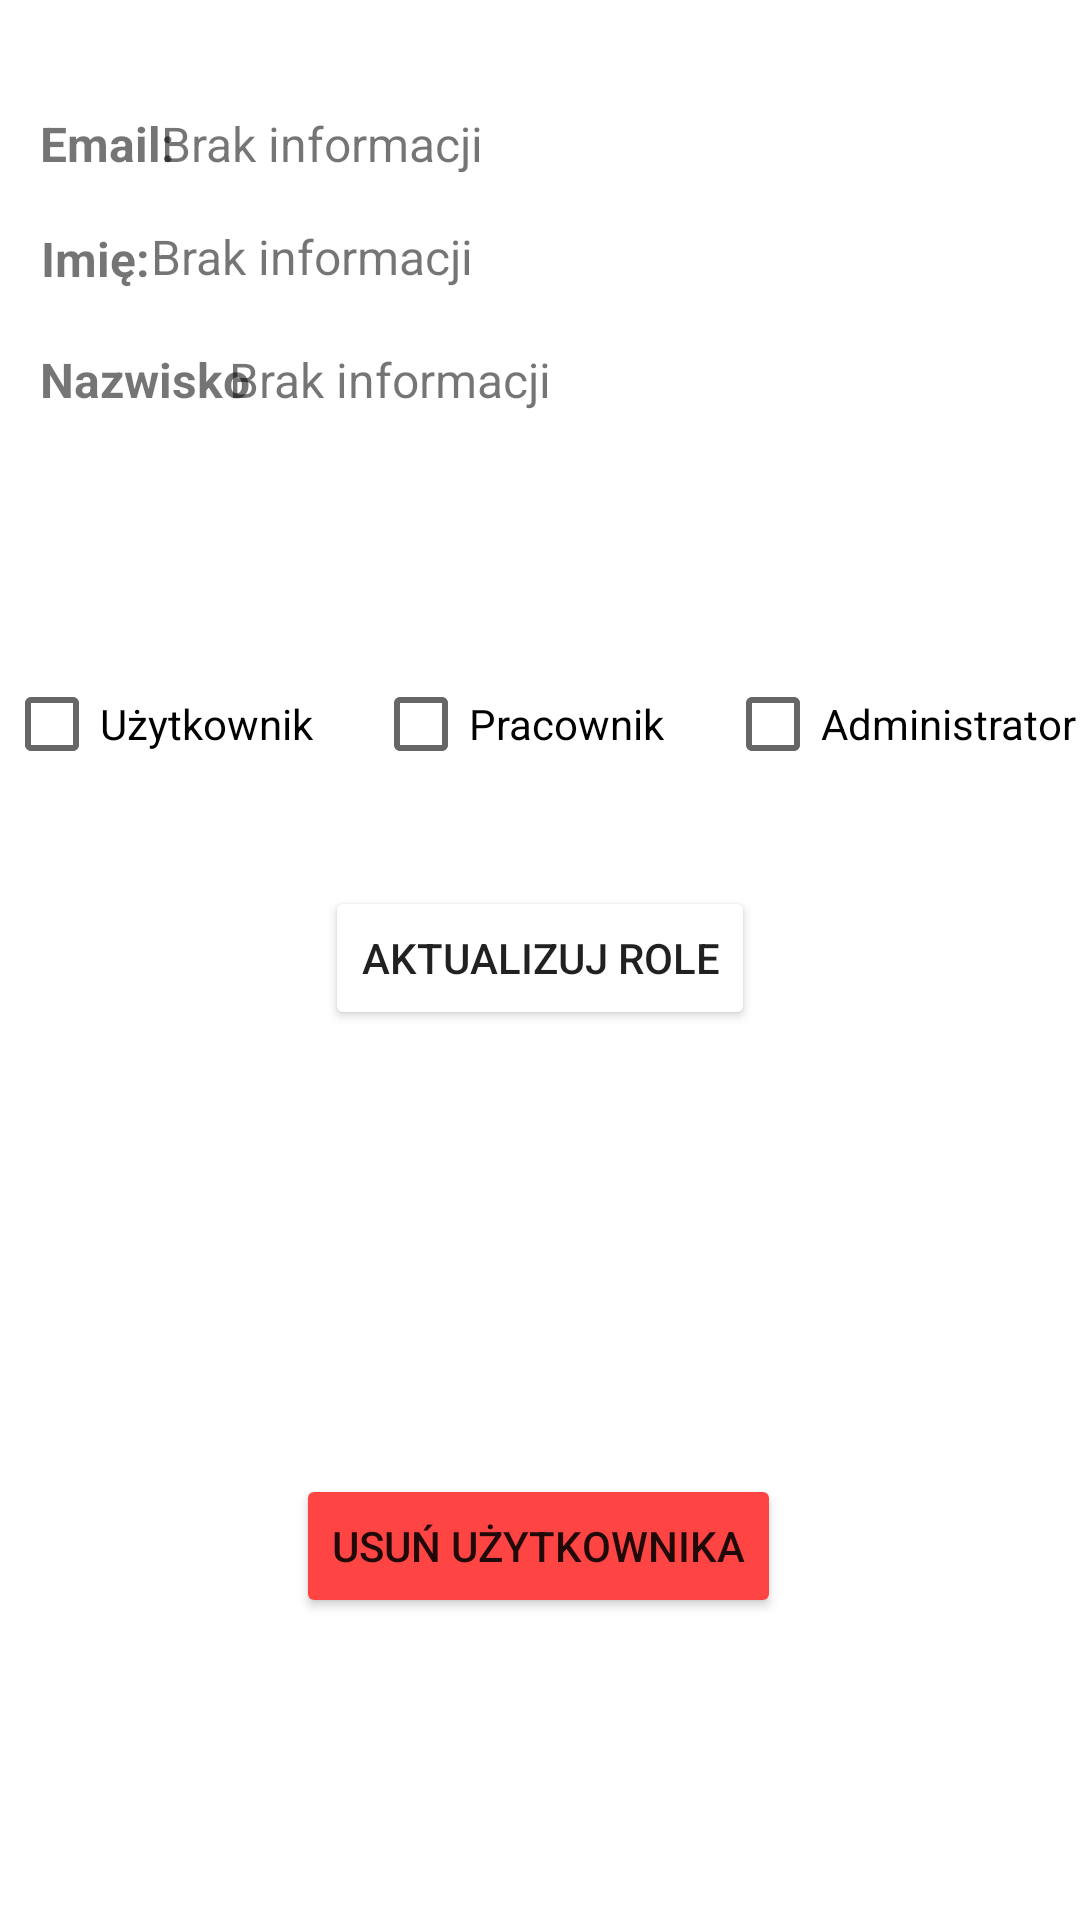

Android layout source for this screen:
<!-- AndroidManifest.xml: application theme Theme.ToyShop -->
<!-- res/layout/fragment_admin_panel_details.xml -->
<?xml version="1.0" encoding="utf-8"?>
<androidx.constraintlayout.widget.ConstraintLayout xmlns:android="http://schemas.android.com/apk/res/android"
    xmlns:app="http://schemas.android.com/apk/res-auto"
    xmlns:tools="http://schemas.android.com/tools"
    android:id="@+id/frameLayout4"
    android:layout_width="match_parent"
    android:layout_height="match_parent"
    tools:context=".ui.adminPanel.adminPanelFragmentDetails">

    <TextView
        android:id="@+id/textView16"
        android:layout_width="wrap_content"
        android:layout_height="wrap_content"
        android:text="Email: "
        android:textSize="16sp"
        android:textStyle="bold"
        app:layout_constraintBottom_toBottomOf="parent"
        app:layout_constraintEnd_toEndOf="parent"
        app:layout_constraintHorizontal_bias="0.043"
        app:layout_constraintStart_toStartOf="parent"
        app:layout_constraintTop_toTopOf="parent"
        app:layout_constraintVertical_bias="0.06" />

    <TextView
        android:id="@+id/emailAdminDetailsTextView"
        android:layout_width="wrap_content"
        android:layout_height="wrap_content"
        android:text="Brak informacji"
        android:textSize="16sp"
        app:layout_constraintBottom_toBottomOf="parent"
        app:layout_constraintEnd_toEndOf="parent"
        app:layout_constraintHorizontal_bias="0.213"
        app:layout_constraintStart_toStartOf="parent"
        app:layout_constraintTop_toTopOf="parent"
        app:layout_constraintVertical_bias="0.06" />

    <TextView
        android:id="@+id/textView19"
        android:layout_width="wrap_content"
        android:layout_height="wrap_content"
        android:text="Imię: "
        android:textSize="16sp"
        android:textStyle="bold"
        app:layout_constraintBottom_toBottomOf="parent"
        app:layout_constraintEnd_toEndOf="parent"
        app:layout_constraintHorizontal_bias="0.043"
        app:layout_constraintStart_toStartOf="parent"
        app:layout_constraintTop_toTopOf="parent"
        app:layout_constraintVertical_bias="0.122" />

    <TextView
        android:id="@+id/nameAdminDetailsTextView"
        android:layout_width="wrap_content"
        android:layout_height="wrap_content"
        android:text="Brak informacji "
        android:textSize="16sp"
        app:layout_constraintBottom_toBottomOf="parent"
        app:layout_constraintEnd_toEndOf="parent"
        app:layout_constraintHorizontal_bias="0.203"
        app:layout_constraintStart_toStartOf="parent"
        app:layout_constraintTop_toTopOf="parent"
        app:layout_constraintVertical_bias="0.121" />

    <TextView
        android:id="@+id/textView21"
        android:layout_width="wrap_content"
        android:layout_height="wrap_content"
        android:text="Nazwisko"
        android:textSize="16sp"
        android:textStyle="bold"
        app:layout_constraintBottom_toBottomOf="parent"
        app:layout_constraintEnd_toEndOf="parent"
        app:layout_constraintHorizontal_bias="0.046"
        app:layout_constraintStart_toStartOf="parent"
        app:layout_constraintTop_toTopOf="parent"
        app:layout_constraintVertical_bias="0.187" />

    <TextView
        android:id="@+id/surnameAdminDetailsTextView"
        android:layout_width="wrap_content"
        android:layout_height="wrap_content"
        android:text="Brak informacji"
        android:textSize="16sp"
        app:layout_constraintBottom_toBottomOf="parent"
        app:layout_constraintEnd_toEndOf="parent"
        app:layout_constraintHorizontal_bias="0.302"
        app:layout_constraintStart_toStartOf="parent"
        app:layout_constraintTop_toTopOf="parent"
        app:layout_constraintVertical_bias="0.187" />

    <LinearLayout
        android:layout_width="wrap_content"
        android:layout_height="wrap_content"
        android:orientation="horizontal"
        app:layout_constraintBottom_toBottomOf="parent"
        app:layout_constraintEnd_toEndOf="parent"
        app:layout_constraintStart_toStartOf="parent"
        app:layout_constraintTop_toTopOf="parent"
        app:layout_constraintVertical_bias="0.367">

        <CheckBox
            android:id="@+id/userCheckBox"
            android:layout_width="wrap_content"
            android:layout_height="wrap_content"
            android:layout_marginRight="20dp"
            android:text="Użytkownik" />

        <CheckBox
            android:id="@+id/staffCheckBox"
            android:layout_width="wrap_content"
            android:layout_height="wrap_content"
            android:layout_marginRight="20dp"
            android:text="Pracownik" />

        <CheckBox
            android:id="@+id/adminCheckBox"
            android:layout_width="wrap_content"
            android:layout_height="wrap_content"
            android:text="Administrator" />
    </LinearLayout>

    <Button
        android:id="@+id/updateRoleAdmin"
        android:layout_width="wrap_content"
        android:layout_height="wrap_content"
        android:backgroundTint="@color/lavender"
        android:text="Aktualizuj role"
        app:layout_constraintBottom_toBottomOf="parent"
        app:layout_constraintEnd_toEndOf="parent"
        app:layout_constraintStart_toStartOf="parent"
        app:layout_constraintTop_toTopOf="parent"
        app:layout_constraintVertical_bias="0.499" />

    <Button
        android:id="@+id/removeUserAdminButton"
        android:layout_width="wrap_content"
        android:layout_height="wrap_content"
        android:backgroundTint="@android:color/holo_red_light"
        android:text="Usuń użytkownika"
        app:layout_constraintBottom_toBottomOf="parent"
        app:layout_constraintEnd_toEndOf="parent"
        app:layout_constraintHorizontal_bias="0.497"
        app:layout_constraintStart_toStartOf="parent"
        app:layout_constraintTop_toTopOf="parent"
        app:layout_constraintVertical_bias="0.83" />

</androidx.constraintlayout.widget.ConstraintLayout>
<!-- resources referenced by this layout -->
<resources>
  <style name="Theme.ToyShop" parent="Theme.MaterialComponents.DayNight.DarkActionBar">
          
          <item name="colorPrimary">@color/purple_500</item>
          <item name="colorPrimaryVariant">@color/purple_700</item>
          <item name="colorOnPrimary">@color/white</item>
          
          <item name="colorSecondary">@color/teal_200</item>
          <item name="colorSecondaryVariant">@color/teal_700</item>
          <item name="colorOnSecondary">@color/black</item>
          
          <item name="android:statusBarColor">@color/lavender</item>
          
      </style>
  <!-- not gathered from this repository: default colours our renderer supplied (Android Studio template values) -->
  <color name="purple_500">#FF6200EE</color>
  <color name="purple_700">#FF3700B3</color>
  <color name="teal_200">#FF03DAC5</color>
  <color name="teal_700">#FF018786</color>
  <color name="black">#FF000000</color>
  <color name="white">#FFFFFFFF</color>
</resources>
